Dataset: NaiveBayes (GitHub, Natasyaamb/Tugas-Akhir-Naive-Bayes). Classes: bercak daun, daun berkerut, daun berputar, daun menggulung, daun menguning.

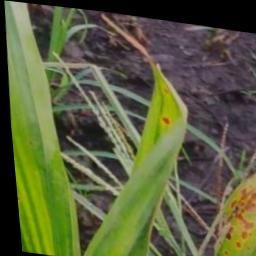
Label: daun berputar

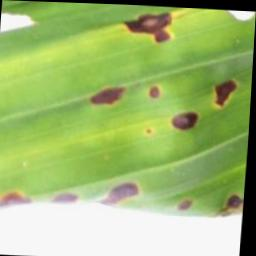
Label: bercak daun

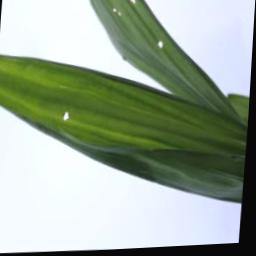
Label: daun berkerut

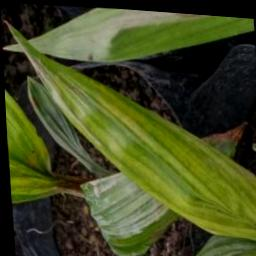
Label: daun menguning

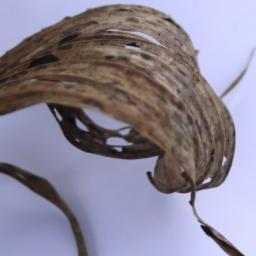
Label: daun menggulung

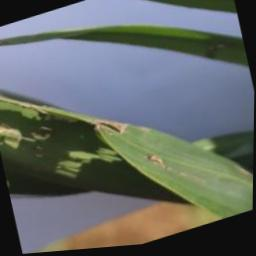
Label: daun berputar
